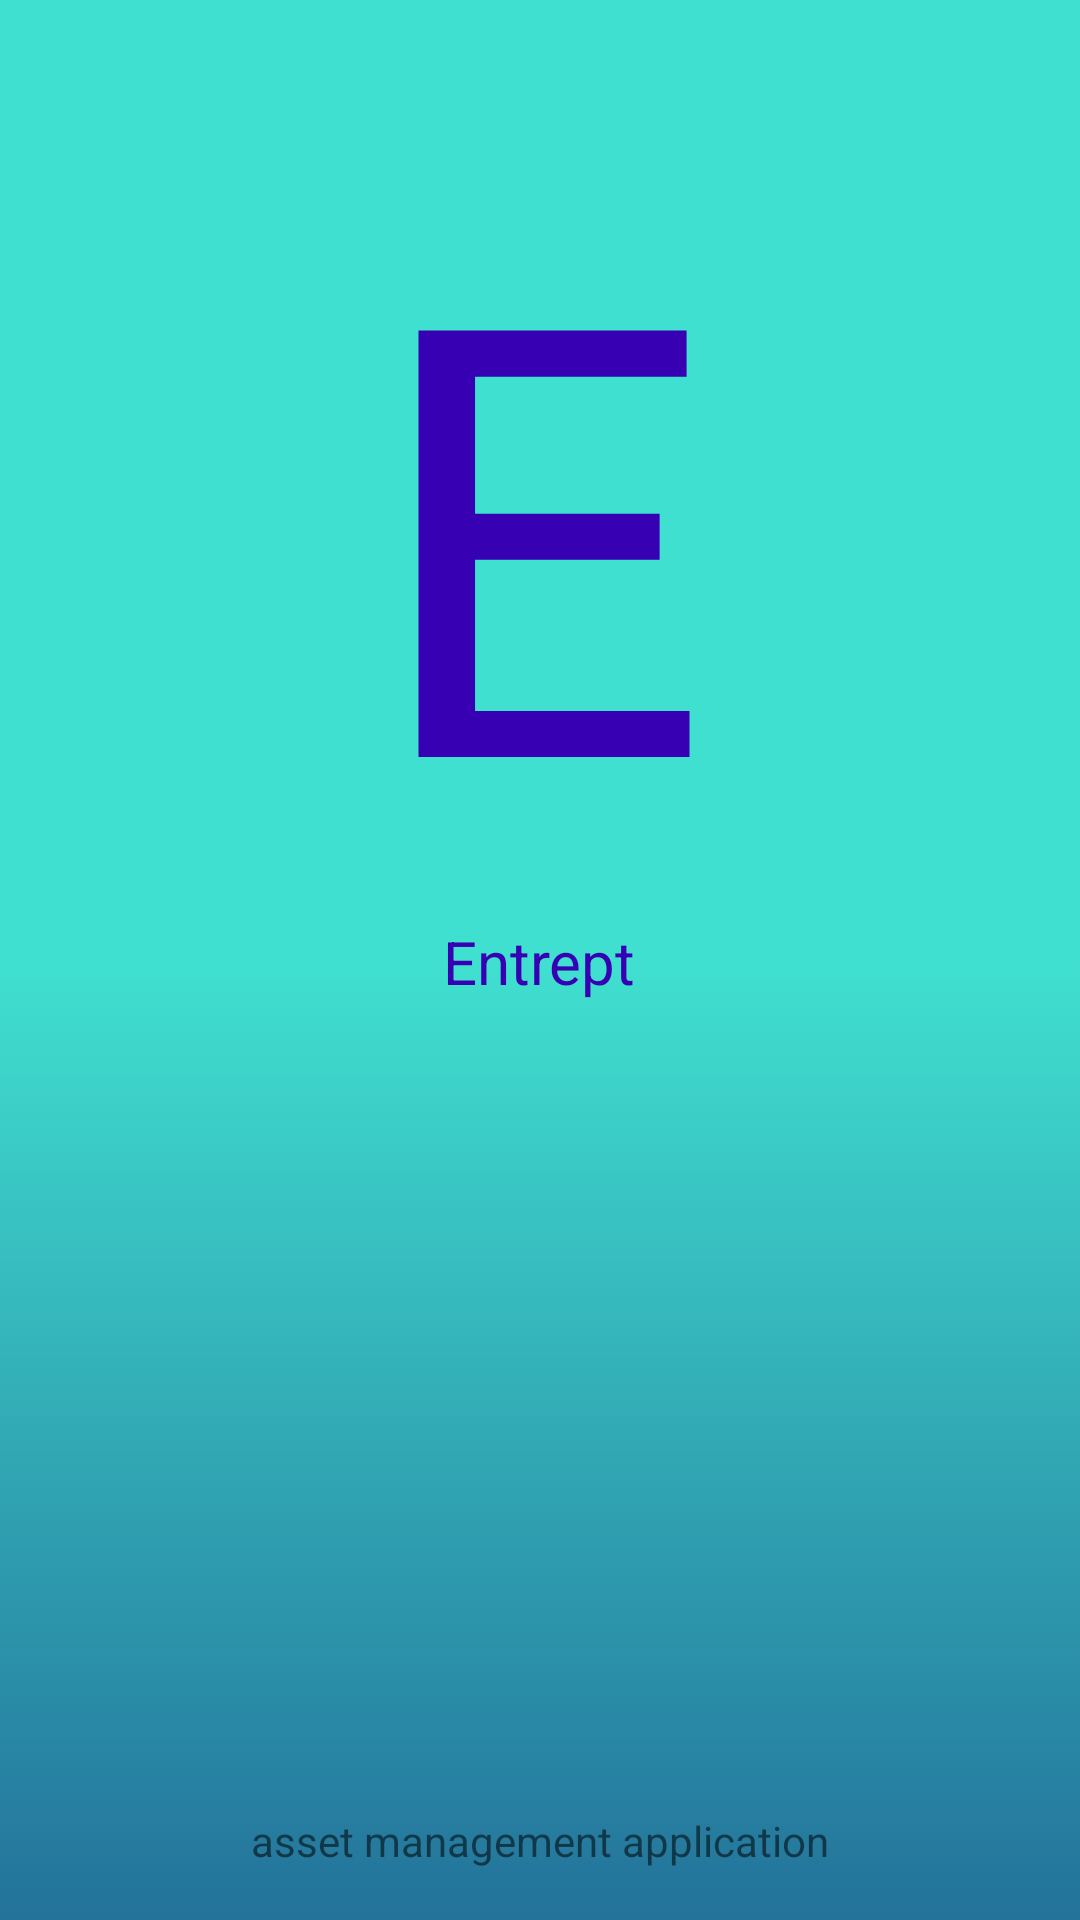

Layout XML and referenced resources for this Android screen:
<!-- AndroidManifest.xml: application theme AppTheme -->
<!-- res/layout/activity_splash.xml -->
<?xml version="1.0" encoding="utf-8"?>
<RelativeLayout xmlns:android="http://schemas.android.com/apk/res/android"
    xmlns:app="http://schemas.android.com/apk/res-auto"
    xmlns:tools="http://schemas.android.com/tools"
    android:layout_width="match_parent"
    android:layout_height="match_parent"
    tools:context=".splash"
    android:background="@drawable/splashbg">


    <TextView
        android:id="@+id/textView27"
        android:layout_width="wrap_content"
        android:layout_height="wrap_content"
        android:layout_above="@+id/textView28"
        android:layout_centerHorizontal="true"
        android:layout_marginBottom="-307dp"
        android:text="E"
        android:textColor="@color/colorPrimaryDark"
        android:textSize="200sp"
        app:fontFamily="@font/graduate" />

    <TextView
        android:id="@+id/textView28"
        android:layout_width="wrap_content"
        android:layout_height="wrap_content"
        android:layout_alignParentTop="true"
        android:layout_centerHorizontal="true"
        android:layout_marginTop="307dp"
        android:text="Entrept"
        android:textColor="@color/colorPrimaryDark"
        android:textSize="20sp"
        app:fontFamily="@font/graduate" />

    <ImageView
        android:id="@+id/imageView"
        android:layout_width="104dp"
        android:layout_height="108dp"
        android:layout_alignParentBottom="true"
        android:layout_centerHorizontal="true"
        android:layout_marginBottom="153dp"
        app:srcCompat="@drawable/splash" />

    <TextView
        android:id="@+id/textView29"
        android:layout_width="wrap_content"
        android:layout_height="wrap_content"
        android:layout_alignParentBottom="true"
        android:layout_centerHorizontal="true"
        android:layout_marginBottom="17dp"
        android:text="asset management application" />
</RelativeLayout>
<!-- resources referenced by this layout -->
<resources>
  <!-- drawable splashbg (drawable) -->
  <?xml version="1.0" encoding="UTF-8"?>
  <selector xmlns:android="http://schemas.android.com/apk/res/android">
      <item>
          <shape>
              <gradient
                  android:startColor="#40E0D0"
                  android:centerColor="#40E0D0"
                  android:endColor="#ff23729a"
                  android:angle="-45"/>
          </shape>
      </item>
  </selector>
  <style name="AppTheme" parent="Theme.AppCompat.Light.NoActionBar">
          
  
          <item name="colorPrimary">@color/colorPrimary</item>
          <item name="colorPrimaryDark">@color/colorPrimaryDark</item>
          <item name="colorAccent">@color/colorAccent</item>
      </style>
  <!-- not gathered from this repository: default colours our renderer supplied (Android Studio template values) -->
  <color name="colorPrimary">#FF6200EE</color>
  <color name="colorPrimaryDark">#FF3700B3</color>
  <color name="colorAccent">#FF03DAC5</color>
</resources>
